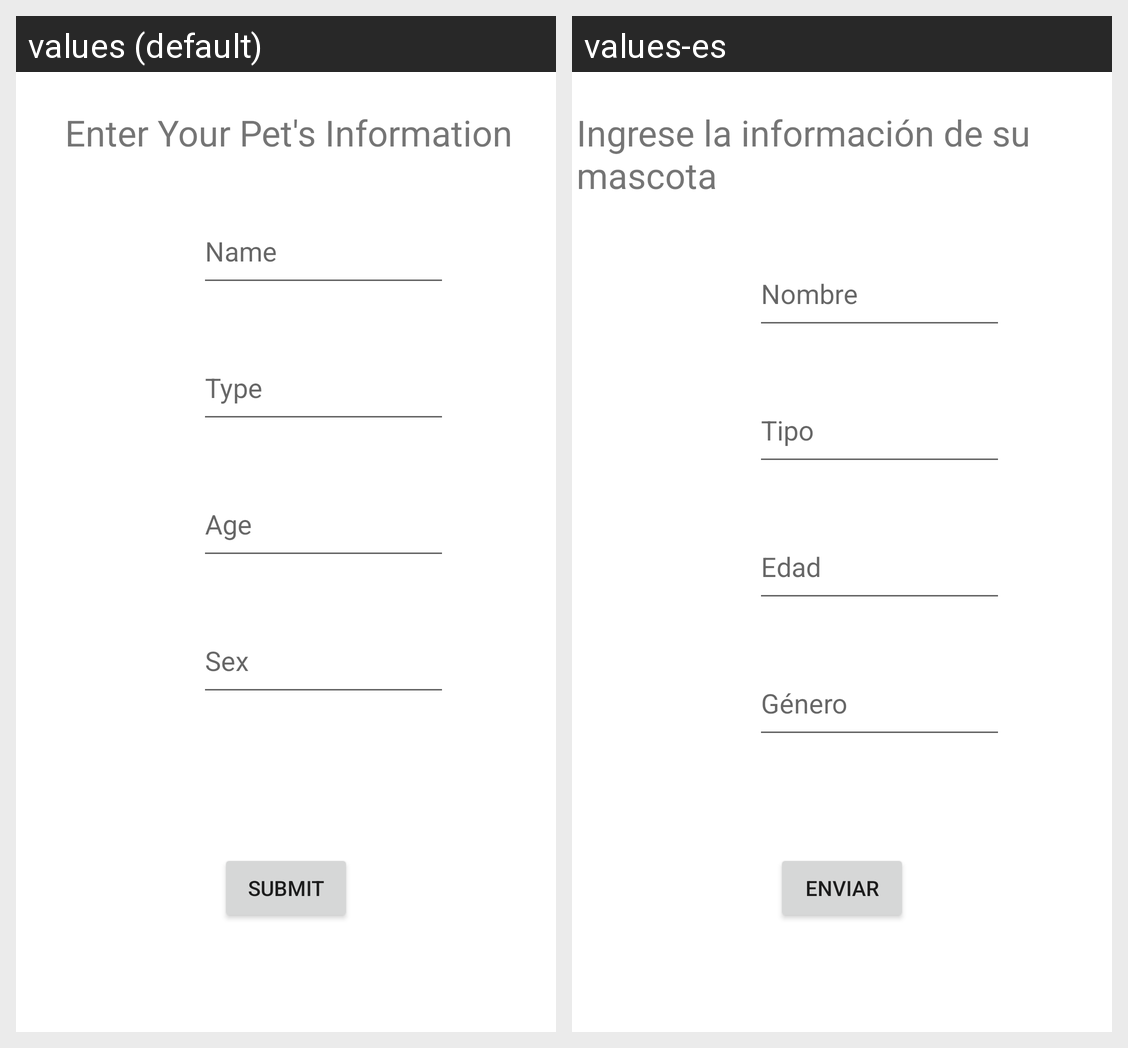

This grid shows one Android layout under two languages. Give, for every string resource on the screen, its name, the default text and each shown locale's text.
Android screen res/layout/activity_pet_info.xml rendered under 2 locales, left to right: values (default), values-es. Device: Nexus 5 (rendered at 1080×1920; each locale shown at half size, 540×960, under a caption strip naming it); theme Theme.PetTrackerApp.
Strings drawn on this screen, with the default value and each locale's value (text and hints the layout hard-codes, and strings that could not be matched under every locale, appear in the picture but are not listed):

pet_info
  values: Enter Your Pet's Information
  values-es: Ingrese la información de su mascota

name_input
  values: Name
  values-es: Nombre

type_input
  values: Type
  values-es: Tipo

age_input
  values: Age
  values-es: Edad

sex_input
  values: Sex
  values-es: Género

submit_button
  values: Submit
  values-es: Enviar
